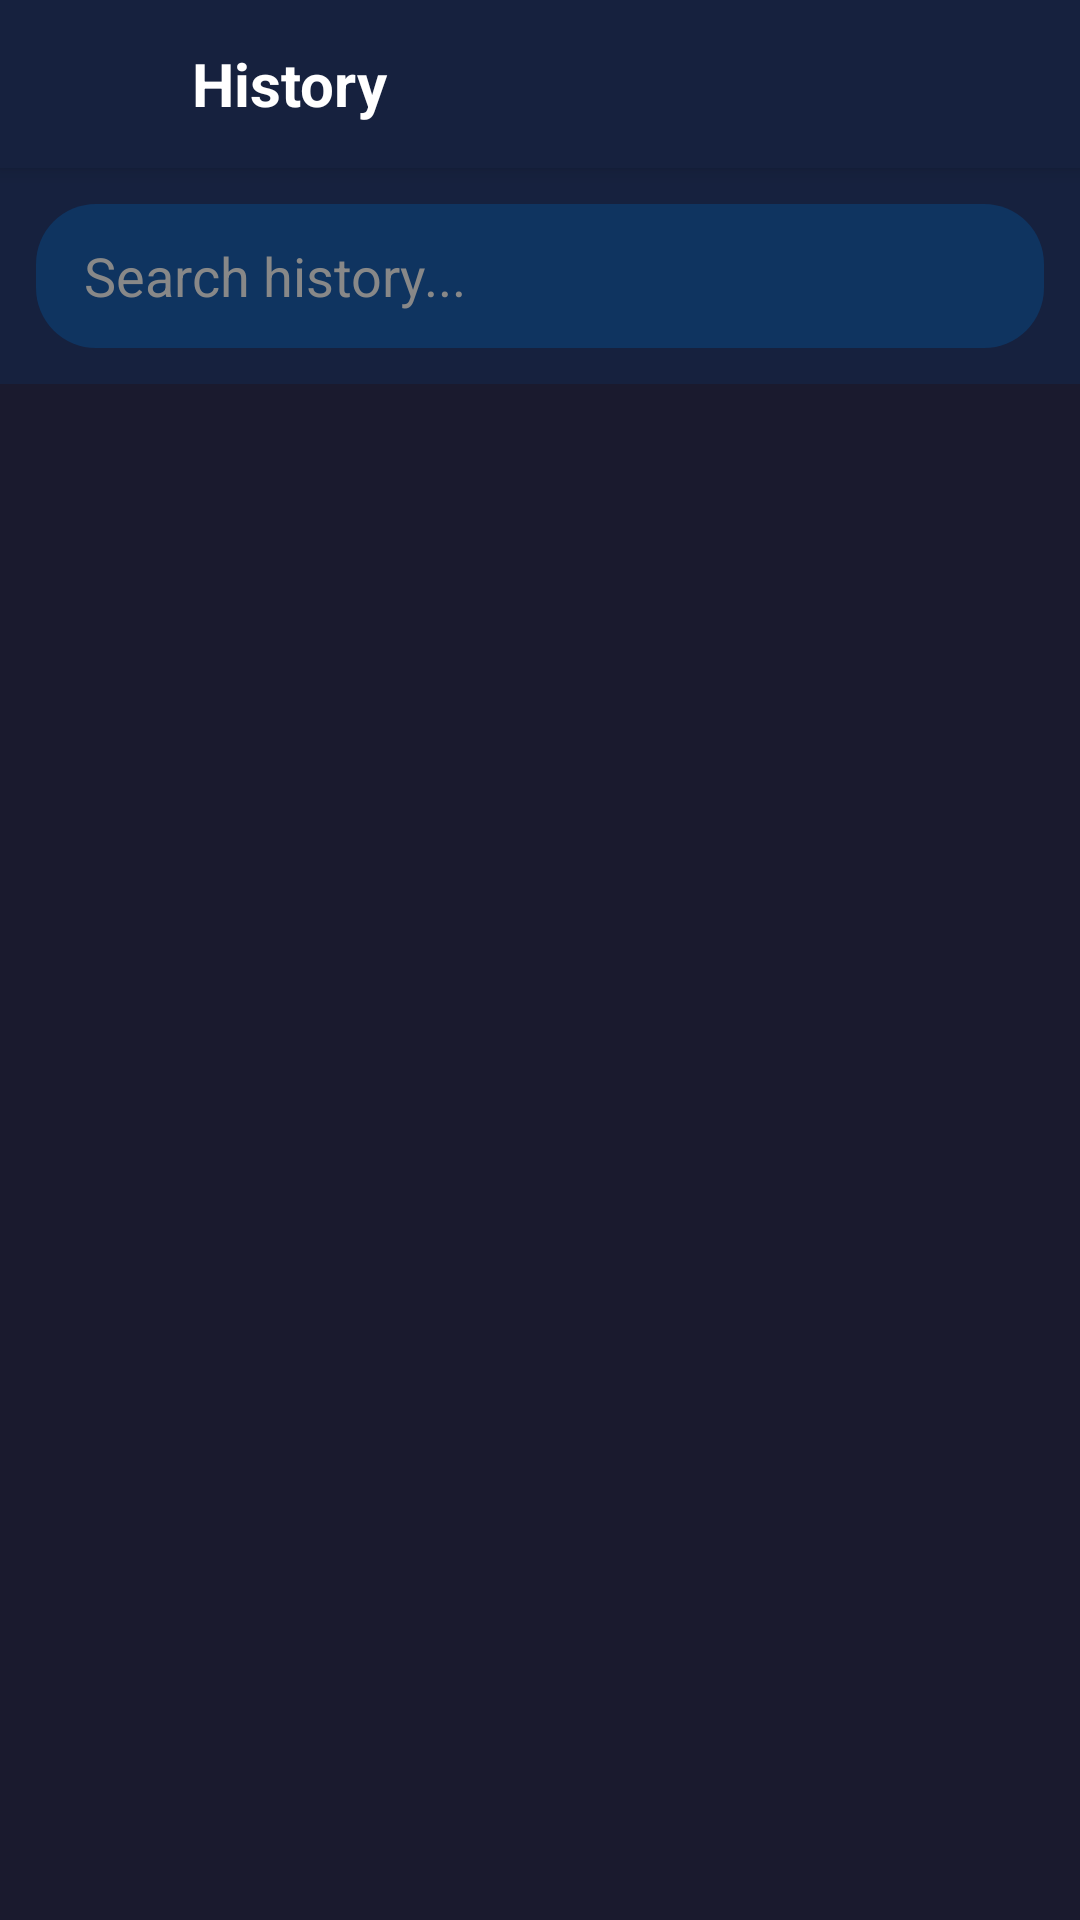

The Android layout XML behind this screen, and the referenced resources:
<!-- AndroidManifest.xml: application theme Theme.CleanFindingBrowser -->
<!-- res/layout/activity_history.xml -->
<?xml version="1.0" encoding="utf-8"?>
<LinearLayout xmlns:android="http://schemas.android.com/apk/res/android"
    xmlns:app="http://schemas.android.com/apk/res-auto"
    android:layout_width="match_parent"
    android:layout_height="match_parent"
    android:orientation="vertical"
    android:background="#1a1a2e">

    
    <LinearLayout
        android:layout_width="match_parent"
        android:layout_height="56dp"
        android:orientation="horizontal"
        android:background="#16213e"
        android:elevation="4dp"
        android:gravity="center_vertical"
        android:paddingStart="8dp"
        android:paddingEnd="16dp">

        
        <ImageButton
            android:id="@+id/backButton"
            android:layout_width="48dp"
            android:layout_height="48dp"
            android:src="@drawable/ic_back"
            android:background="?attr/selectableItemBackgroundBorderless"
            android:contentDescription="Back"
            app:tint="#ffffff" />

        
        <TextView
            android:layout_width="0dp"
            android:layout_height="wrap_content"
            android:layout_weight="1"
            android:text="History"
            android:textColor="#ffffff"
            android:textSize="20sp"
            android:textStyle="bold"
            android:paddingStart="8dp"
            android:paddingEnd="8dp" />

        
        <ImageButton
            android:id="@+id/clearAllButton"
            android:layout_width="48dp"
            android:layout_height="48dp"
            android:src="@drawable/ic_close"
            android:background="?attr/selectableItemBackgroundBorderless"
            android:contentDescription="Clear All History"
            app:tint="#ffffff" />

    </LinearLayout>

    
    <LinearLayout
        android:layout_width="match_parent"
        android:layout_height="wrap_content"
        android:orientation="horizontal"
        android:padding="12dp"
        android:background="#16213e">

        <EditText
            android:id="@+id/searchEditText"
            android:layout_width="0dp"
            android:layout_height="48dp"
            android:layout_weight="1"
            android:background="@drawable/url_background"
            android:hint="Search history..."
            android:textColorHint="#888888"
            android:textColor="#ffffff"
            android:paddingStart="16dp"
            android:paddingEnd="48dp"
            android:singleLine="true"
            android:imeOptions="actionSearch"
            android:inputType="text" />

        <ImageButton
            android:id="@+id/clearSearchButton"
            android:layout_width="40dp"
            android:layout_height="40dp"
            android:layout_marginStart="-44dp"
            android:layout_gravity="center_vertical"
            android:src="@drawable/ic_close"
            android:background="?attr/selectableItemBackgroundBorderless"
            android:contentDescription="Clear Search"
            android:visibility="gone"
            app:tint="#888888" />

    </LinearLayout>

    
    <LinearLayout
        android:id="@+id/emptyStateLayout"
        android:layout_width="match_parent"
        android:layout_height="match_parent"
        android:orientation="vertical"
        android:gravity="center"
        android:padding="32dp"
        android:visibility="gone">

        <TextView
            android:layout_width="wrap_content"
            android:layout_height="wrap_content"
            android:text="📜"
            android:textSize="64sp"
            android:layout_marginBottom="16dp" />

        <TextView
            android:id="@+id/emptyStateText"
            android:layout_width="wrap_content"
            android:layout_height="wrap_content"
            android:text="No browsing history"
            android:textColor="#888888"
            android:textSize="18sp"
            android:textAlignment="center" />

        <TextView
            android:layout_width="wrap_content"
            android:layout_height="wrap_content"
            android:text="Your browsing history will appear here"
            android:textColor="#666666"
            android:textSize="14sp"
            android:textAlignment="center"
            android:layout_marginTop="8dp" />

    </LinearLayout>

    
    <androidx.recyclerview.widget.RecyclerView
        android:id="@+id/historyRecyclerView"
        android:layout_width="match_parent"
        android:layout_height="match_parent"
        android:scrollbars="vertical"
        android:clipToPadding="false"
        android:paddingBottom="8dp" />

</LinearLayout>
<!-- resources referenced by this layout -->
<resources>
  <!-- drawable url_background (drawable) -->
  <?xml version="1.0" encoding="utf-8"?>
  <shape xmlns:android="http://schemas.android.com/apk/res/android"
      android:shape="rectangle">
      <solid android:color="@color/url_bar_background" />
      <corners android:radius="20dp" />
  </shape>
  <style name="Theme.CleanFindingBrowser" parent="Theme.MaterialComponents.DayNight.NoActionBar">
          <item name="colorPrimary">@color/primary</item>
          <item name="colorPrimaryDark">@color/primary_dark</item>
          <item name="colorAccent">@color/accent</item>
          <item name="android:windowBackground">@color/background</item>
          <item name="android:statusBarColor">@color/toolbar_background</item>
          <item name="android:navigationBarColor">@color/background</item>
      </style>
  <color name="url_bar_background">#0f3460</color>
  <color name="primary">#667eea</color>
  <color name="primary_dark">#5a67d8</color>
  <color name="accent">#764ba2</color>
  <color name="background">#1a1a2e</color>
  <color name="toolbar_background">#16213e</color>
</resources>
